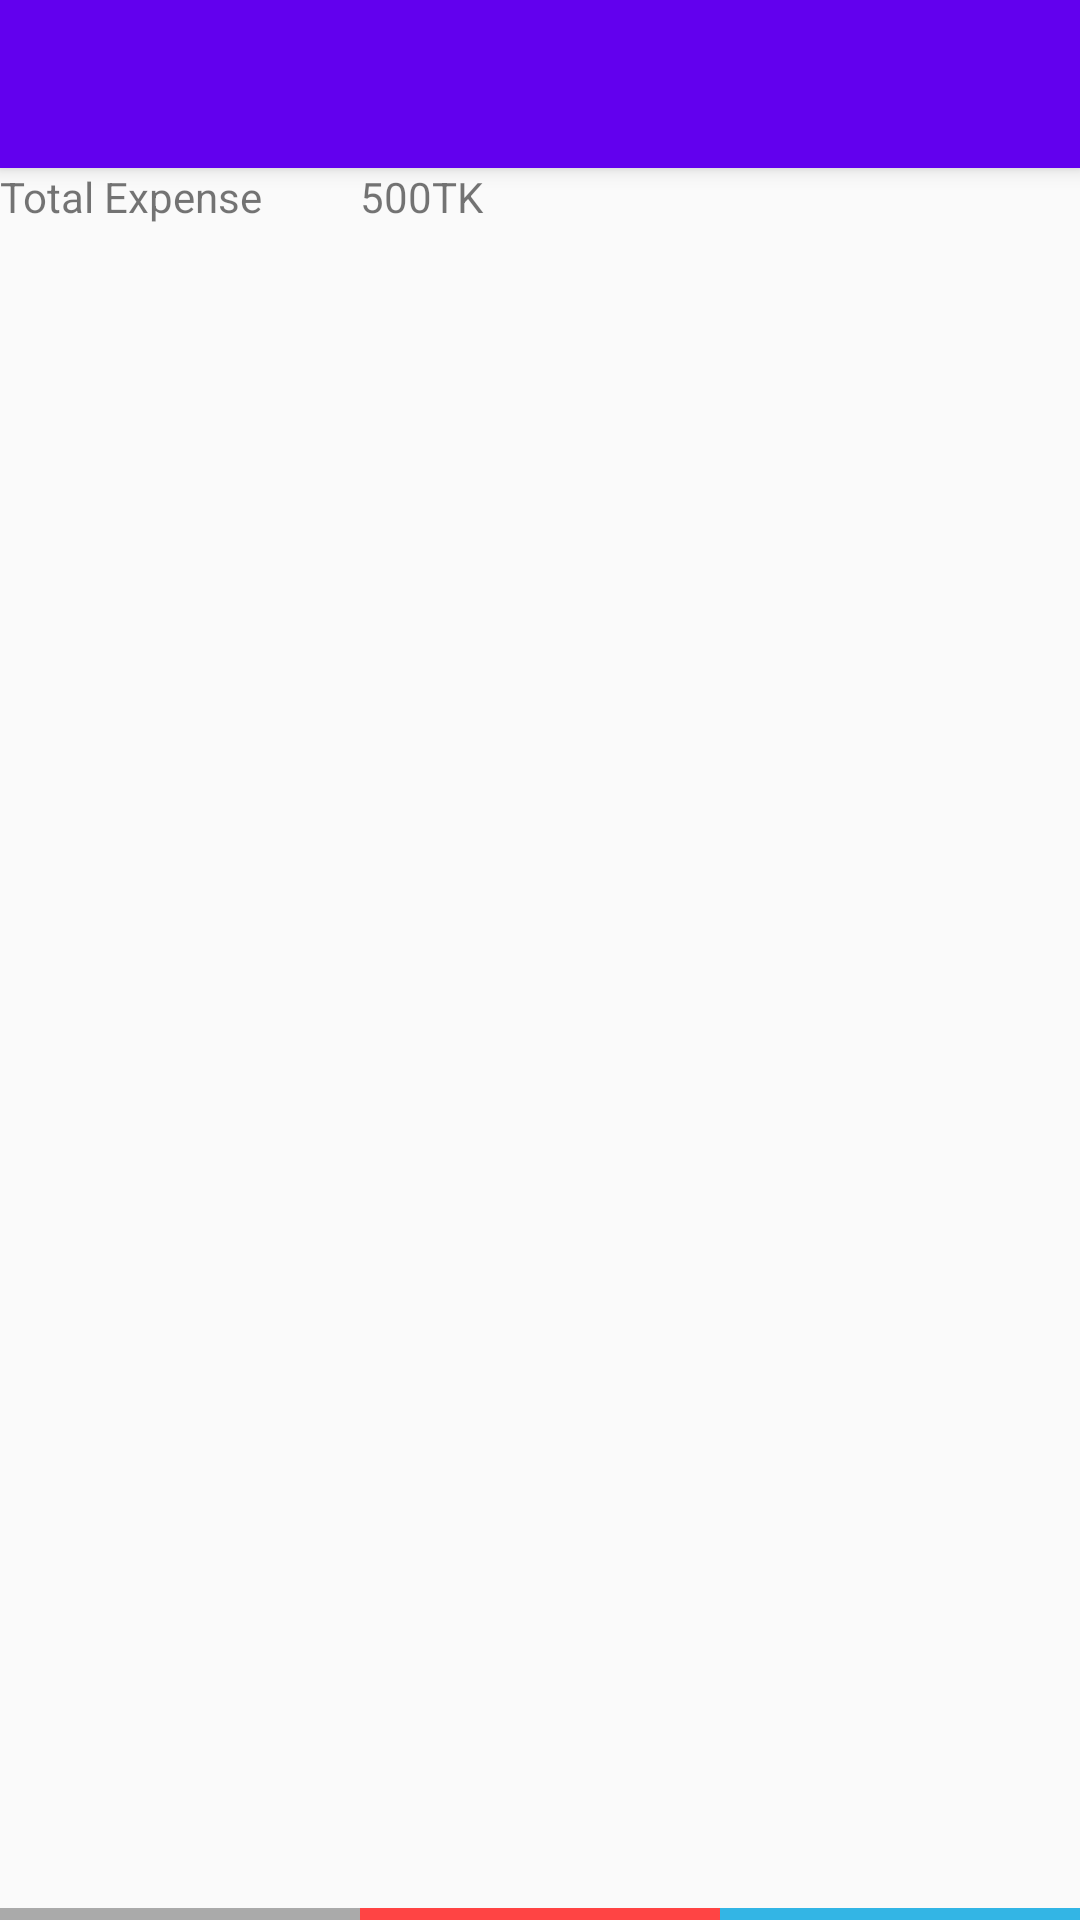

The Android layout XML behind this screen, and the referenced resources:
<!-- AndroidManifest.xml: activity theme AppTheme.NoActionBar -->
<!-- res/layout/activity_main.xml -->
<?xml version="1.0" encoding="utf-8"?>
<android.support.design.widget.CoordinatorLayout xmlns:android="http://schemas.android.com/apk/res/android"
    xmlns:app="http://schemas.android.com/apk/res-auto"
    xmlns:tools="http://schemas.android.com/tools"
    android:layout_width="match_parent"
    android:layout_height="match_parent"
    tools:context="com.shahriar.hasan.monthlyexpenserecorder.views.MainActivity">

    <android.support.design.widget.AppBarLayout
        android:layout_width="match_parent"
        android:layout_height="wrap_content"
        android:theme="@style/AppTheme.AppBarOverlay">

        <include layout="@layout/toolbar"/>
    </android.support.design.widget.AppBarLayout>

    <include layout="@layout/content_main" />

    

</android.support.design.widget.CoordinatorLayout>
<!-- res/layout/toolbar.xml (included above) -->
<?xml version="1.0" encoding="utf-8"?>
<android.support.v7.widget.Toolbar
    xmlns:android="http://schemas.android.com/apk/res/android"
    xmlns:app="http://schemas.android.com/apk/res-auto"
    android:id="@+id/toolbar"
    android:layout_width="match_parent"
    android:layout_height="?attr/actionBarSize"
    android:background="?attr/colorPrimary"
    app:popupTheme="@style/ThemeOverlay.AppCompat.Light"
    app:layout_scrollFlags="scroll|enterAlways"
    app:layout_collapseMode="pin">
    <FrameLayout
        android:layout_width="match_parent"
        android:layout_height="match_parent">

        
        <ImageView
            android:id="@+id/toolbar_logo"
            android:layout_width="match_parent"
            android:layout_height="fill_parent"
            android:layout_gravity="center"
            android:layout_marginBottom="4dp"
            android:layout_marginRight="4dp"
            android:layout_marginTop="4dp"
            android:src="@drawable/budget" />

        
        

        


        <ImageButton
            android:id="@+id/btn_settings"
            android:layout_width="?attr/actionBarSize"
            android:layout_height="?attr/actionBarSize"
            android:layout_marginRight="?attr/actionBarSize"
            android:layout_gravity="start|center_vertical"
            android:visibility="invisible"
            android:src="@android:drawable/ic_menu_preferences"
            style="@style/Widget.AppCompat.ActionButton" />


        
        

            </FrameLayout>
        </android.support.v7.widget.Toolbar>
<!-- res/layout/content_main.xml (included above) -->
<?xml version="1.0" encoding="utf-8"?>
<android.support.constraint.ConstraintLayout xmlns:android="http://schemas.android.com/apk/res/android"
    xmlns:app="http://schemas.android.com/apk/res-auto"
    xmlns:tools="http://schemas.android.com/tools"
    android:layout_width="match_parent"
    android:layout_height="match_parent"
    app:layout_behavior="@string/appbar_scrolling_view_behavior"
    tools:context="com.shahriar.hasan.monthlyexpenserecorder.views.MainActivity"
    tools:showIn="@layout/activity_main">

    <RelativeLayout
        android:layout_height="match_parent"
        android:layout_width="match_parent">

        <TextView
            android:id="@+id/totalExpenseText"
            android:layout_width="100dp"
            android:layout_height="50dp"
            android:layout_alignParentLeft="true"
            android:text="Total Expense"
            />
        <TextView
            android:id="@+id/totalExpenseAmount"
            android:layout_width="100dp"
            android:layout_height="50dp"
            android:layout_marginLeft="20dp"
            android:layout_toRightOf="@+id/totalExpenseText"
            android:text="500TK"/>
        
        <ListView
            android:layout_width="match_parent"
            android:layout_height="300dp"
            android:layout_marginTop="20dp"
            android:layout_alignBottom="@+id/totalExpenseText"
            android:id="@+id/listItems">
        </ListView>

        <include
            android:id="@+id/footer"
            layout="@layout/footer"
            android:layout_width="match_parent"
            android:layout_height="60dp"
            android:layout_alignParentBottom="true" />
    </RelativeLayout>


</android.support.constraint.ConstraintLayout>
<!-- res/layout/footer.xml (included above) -->
<?xml version="1.0" encoding="utf-8"?>
<LinearLayout xmlns:android="http://schemas.android.com/apk/res/android"
    android:layout_width="match_parent"
    android:layout_height="150dp">

    <Button
        android:id="@+id/addExpense"
        android:layout_width="0dp"
        android:layout_height="match_parent"
        android:layout_weight="1"
        android:background="@android:color/darker_gray"
        android:gravity="center_vertical|center_horizontal"
        android:text="@string/add_expense"
        android:textAlignment="center"
        android:textColor="@android:color/black"
        android:textStyle="bold"
        android:visibility="visible" />

    <Button
        android:id="@+id/addIncome"
        android:layout_width="0dp"
        android:layout_height="match_parent"
        android:layout_weight="1"
        android:background="@android:color/holo_red_light"
        android:text="@string/add_income"
        android:textColor="@android:color/black"
        android:textSize="14sp"
        android:textStyle="bold"
        android:visibility="visible" />

    <Button
        android:id="@+id/addCategory"
        android:layout_width="0dp"
        android:layout_height="match_parent"
        android:layout_weight="1"
        android:background="@android:color/holo_blue_light"
        android:text="@string/add_category"
        android:textColor="@android:color/black"
        android:textStyle="bold"
        android:visibility="visible" />

</LinearLayout>
<!-- resources referenced by this layout -->
<resources>
  <string name="add_category">Category</string>
  <string name="add_expense">Add Expense</string>
  <string name="add_income">Add Income</string>
  <string name="app_name">Budget Tracker</string>
  <style name="AppTheme.AppBarOverlay" parent="ThemeOverlay.AppCompat.Dark.ActionBar" />
  <style name="AppTheme.NoActionBar">
          <item name="windowActionBar">false</item>
          <item name="windowNoTitle">true</item>
  		<item name="android:windowDrawsSystemBarBackgrounds">false</item>
      </style>
</resources>
